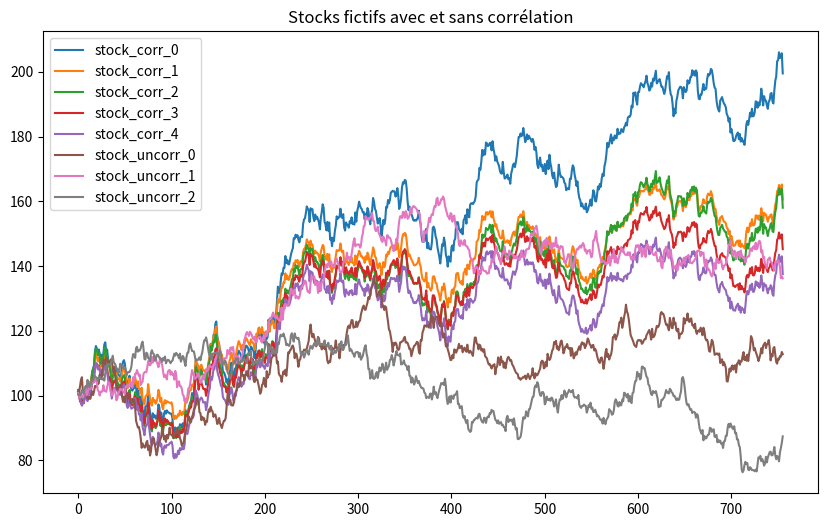
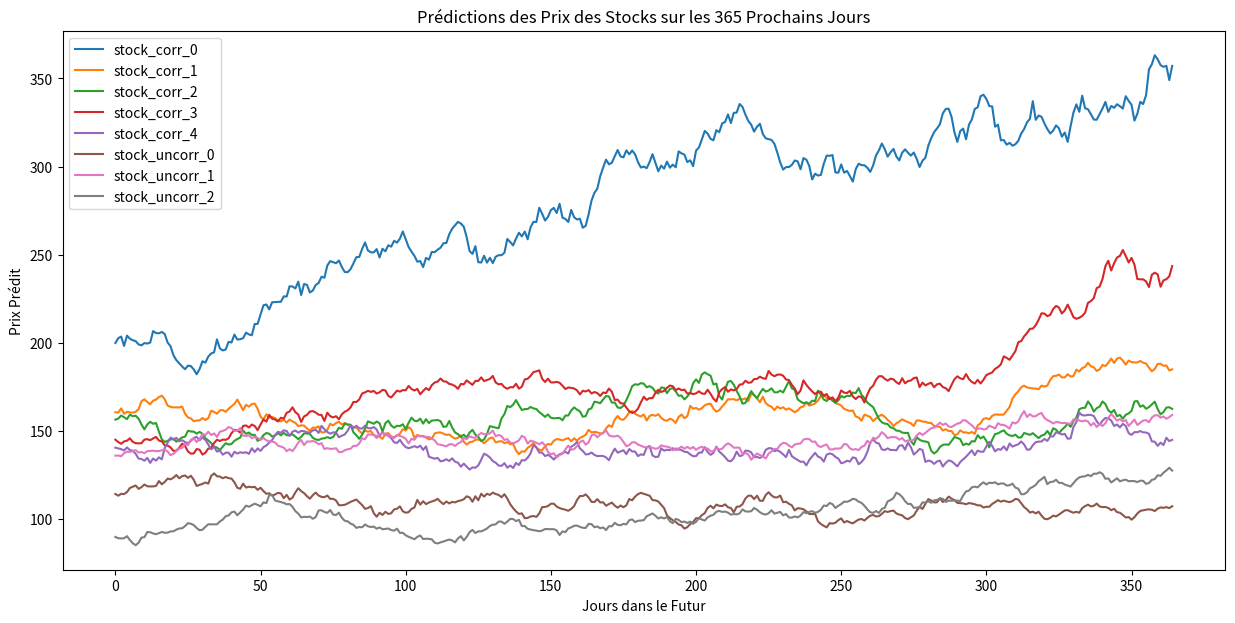
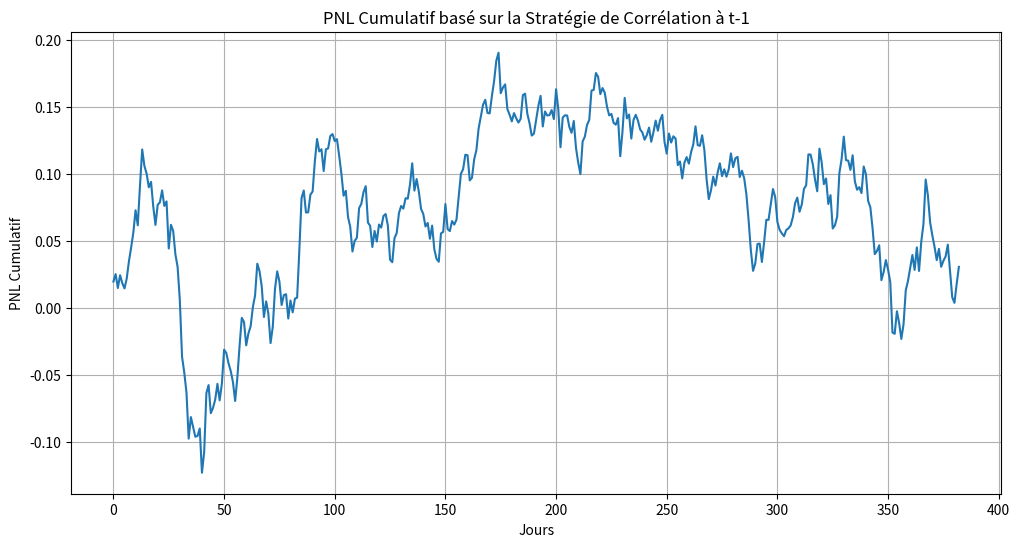

These figures' Python source, in order:
import numpy as np
import pandas as pd
import matplotlib.pyplot as plt
import seaborn as sns

#I)

# 1. Définir la matrice de corrélation
n_assets = 5
corr_target = np.full((n_assets, n_assets), 0.98)
np.fill_diagonal(corr_target, 1.0)

# 2. Utiliser la décomposition de Cholesky
chol_decomp = np.linalg.cholesky(corr_target)

# 3. Générer des séries temporelles multivariées
n_days = 3 * 252  # 3 ans de jours ouvrés
mean_returns = [0.0005, 0.0004, 0.0003, 0.0002, 0.0001]
volatilities = [0.02, 0.015, 0.018, 0.016, 0.017]

random_returns = np.random.randn(n_days, n_assets)
corr_returns = np.dot(random_returns, chol_decomp.T)
corr_returns = corr_returns * volatilities + mean_returns

prices = pd.DataFrame(corr_returns).cumsum()
prices = prices.apply(lambda x: (x + 1) * 100)  

# Nommez les colonnes pour éviter les doublons
prices.columns = ["stock_corr_" + str(i) for i in range(n_assets)]

# Ajouter 3 stocks supplémentaires sans corrélation
n_new_assets = 3
mean_returns_new = [0.0003, 0.0002, 0.0003]
volatilities_new = [0.015, 0.014, 0.013]

for i in range(n_new_assets):
    random_returns_new = np.random.randn(n_days) * volatilities_new[i] + mean_returns_new[i]
    prices_new = pd.Series(random_returns_new).cumsum()
    prices_new = (prices_new + 1) * 100
    prices["stock_uncorr_" + str(i)] = prices_new  # Nommez la nouvelle colonne

#II)

# Visualiser
prices.plot(figsize=(10, 6))
plt.title("Stocks fictifs avec et sans corrélation")
plt.show()

# Calcul de la matrice de corrélation
correlation_matrix = prices.corr()
print("\nMatrice de corrélation:")
print(correlation_matrix)

#III)


# Calcul du spread entre les deux premiers stocks
# spread = prices["stock_corr_0"] - prices["stock_corr_1"]
# spread.plot(figsize=(10, 6))
# plt.title("Spread entre stock_corr_0 et stock_corr_1")
# plt.show()

# # Affichage de la matrice de corrélation avec une heatmap
# plt.figure(figsize=(10, 8))
# sns.heatmap(correlation_matrix, annot=True, cmap='coolwarm', vmin=-1, vmax=1)
# plt.title('Matrice de Corrélation')
# plt.show()

def trade_on_spread(prices, stock_a, stock_b):
    # Calcul du spread entre les deux stocks choisis
    spread = prices[stock_a] - prices[stock_b]

    # Calcul de la moyenne et de l'écart-type du spread
    mean_spread = spread.mean()
    std_spread = spread.std()

    # Définir le seuil d'impact
    threshold = mean_spread + 2 * std_spread

    # Stratégie de trading basée sur le spread
    positions = []
    open_prices = []
    pnl = []

    for day in range(len(spread)):
        if spread[day] > threshold and not positions:  # Ouvrir un trade
            positions.append(-1)
            open_prices.append(spread[day])
        elif spread[day] <= mean_spread and positions:  # Clôturer un trade
            close_price = spread[day]
            for open_price in open_prices:
                pnl.append(open_price - close_price)
            positions = []
            open_prices = []

    if positions:
        close_price = spread.iloc[-1]
        for open_price in open_prices:
            pnl.append(open_price - close_price)

    total_pnl = sum(pnl)

    # Résumé des opérations de trading
    num_opened_trades = len([p for p in pnl if p > 0])
    num_closed_trades = len(pnl)
    average_pnl_per_trade = total_pnl / num_closed_trades if num_closed_trades != 0 else 0

    print("\nRésumé des opérations de trading :")
    print(f"- Nombre de trades ouverts : {num_opened_trades}")
    print(f"- Nombre de trades clôturés : {num_closed_trades}")
    print(f"- PNL moyen par trade : {average_pnl_per_trade:.2f}")
    print(f"- PNL total : {total_pnl:.2f}")
    print(f"- Trades effectués entre les stocks : {stock_a} et {stock_b}")
    print(f"    -> Vendre {stock_a} et Acheter {stock_b} lorsque le spread est au-dessus du seuil.")
    print(f"    -> Acheter {stock_a} et Vendre {stock_b} lorsque le spread est en dessous de la moyenne.\n")

    # Visualisation
    spread.plot(figsize=(12, 7))
    plt.axhline(mean_spread, color='green', linestyle='--', label="Moyenne du Spread")
    plt.axhline(threshold, color='red', linestyle='--', label="Seuil d'Impact")
    plt.legend()
    plt.title(f"Spread entre {stock_a} et {stock_b} avec Points de Trading")
    for day in range(len(spread)):
        if spread[day] > threshold:
            plt.scatter(day, spread[day], color='red', zorder=5)
        elif spread[day] <= mean_spread:
            plt.scatter(day, spread[day], color='green', zorder=5)
    plt.show()


def simulate_gbm(prices, days, dt=1):
    """
    Simule le mouvement brownien géométrique pour la prédiction des prix futurs.
    """
    predictions = {}

    for stock in prices.columns:
        # Calcul du rendement moyen et de la volatilité
        returns = prices[stock].pct_change().dropna()
        mu = returns.mean()
        sigma = returns.std()

        # Dernier prix connu
        last_price = prices[stock].iloc[-1]

        # Simuler le mouvement brownien géométrique
        simulation = [last_price]
        for day in range(days):
            delta_W = np.random.normal(0, np.sqrt(dt))
            delta_S = mu * simulation[-1] * dt + sigma * simulation[-1] * delta_W
            simulation.append(simulation[-1] + delta_S)

        predictions[stock] = simulation[1:]

    return pd.DataFrame(predictions)


# # Appeler la fonction avec les noms des stocks de votre choix
# trade_on_spread(prices, 'stock_corr_0', 'stock_corr_1')

# Simuler les prix pour les 365 prochains jours
days_ahead = 365
future_prices = simulate_gbm(prices, days_ahead)

# Affichage des prédictions
future_prices.plot(figsize=(15, 7))
plt.title("Prédictions des Prix des Stocks sur les 365 Prochains Jours")
plt.xlabel("Jours dans le Futur")
plt.ylabel("Prix Prédit")
plt.show()


# 1. Calculer les rendements quotidiens
returns = prices.pct_change().dropna()

# 2. Calculer la corrélation des rendements de chaque stock avec le rendement à t-1 des autres stocks
max_corr_value = -1  # valeur initiale
stock_pair = None

for col1 in returns.columns:
    for col2 in returns.columns:
        if col1 != col2:
            correlation = returns[col1].iloc[1:].corr(returns[col2].shift(1).dropna())
            if correlation > max_corr_value:
                max_corr_value = correlation
                stock_pair = (col1, col2)

print(f"La paire de stocks ayant la plus grande corrélation à t-1 est: {stock_pair} avec une corrélation de {max_corr_value:.2f}")

# 3. Stratégie de trading basée sur cette corrélation
positions = []
pnl = []

for i in range(1, len(returns)):
    # Si le stock 1 monte, acheter le stock 2
    if returns[stock_pair[0]].iloc[i] > 0:
        positions.append(returns[stock_pair[1]].iloc[i])

# Calculer le PNL cumulatif
cumulative_pnl = np.cumsum(positions)

plt.figure(figsize=(12, 6))
plt.plot(cumulative_pnl)
plt.title("PNL Cumulatif basé sur la Stratégie de Corrélation à t-1")
plt.xlabel("Jours")
plt.ylabel("PNL Cumulatif")
plt.grid(True)
plt.show()

# Imprimer le PNL final
final_pnl = cumulative_pnl[-1]
print(f"Résultat final après la période de simulation: {final_pnl:.2f}")